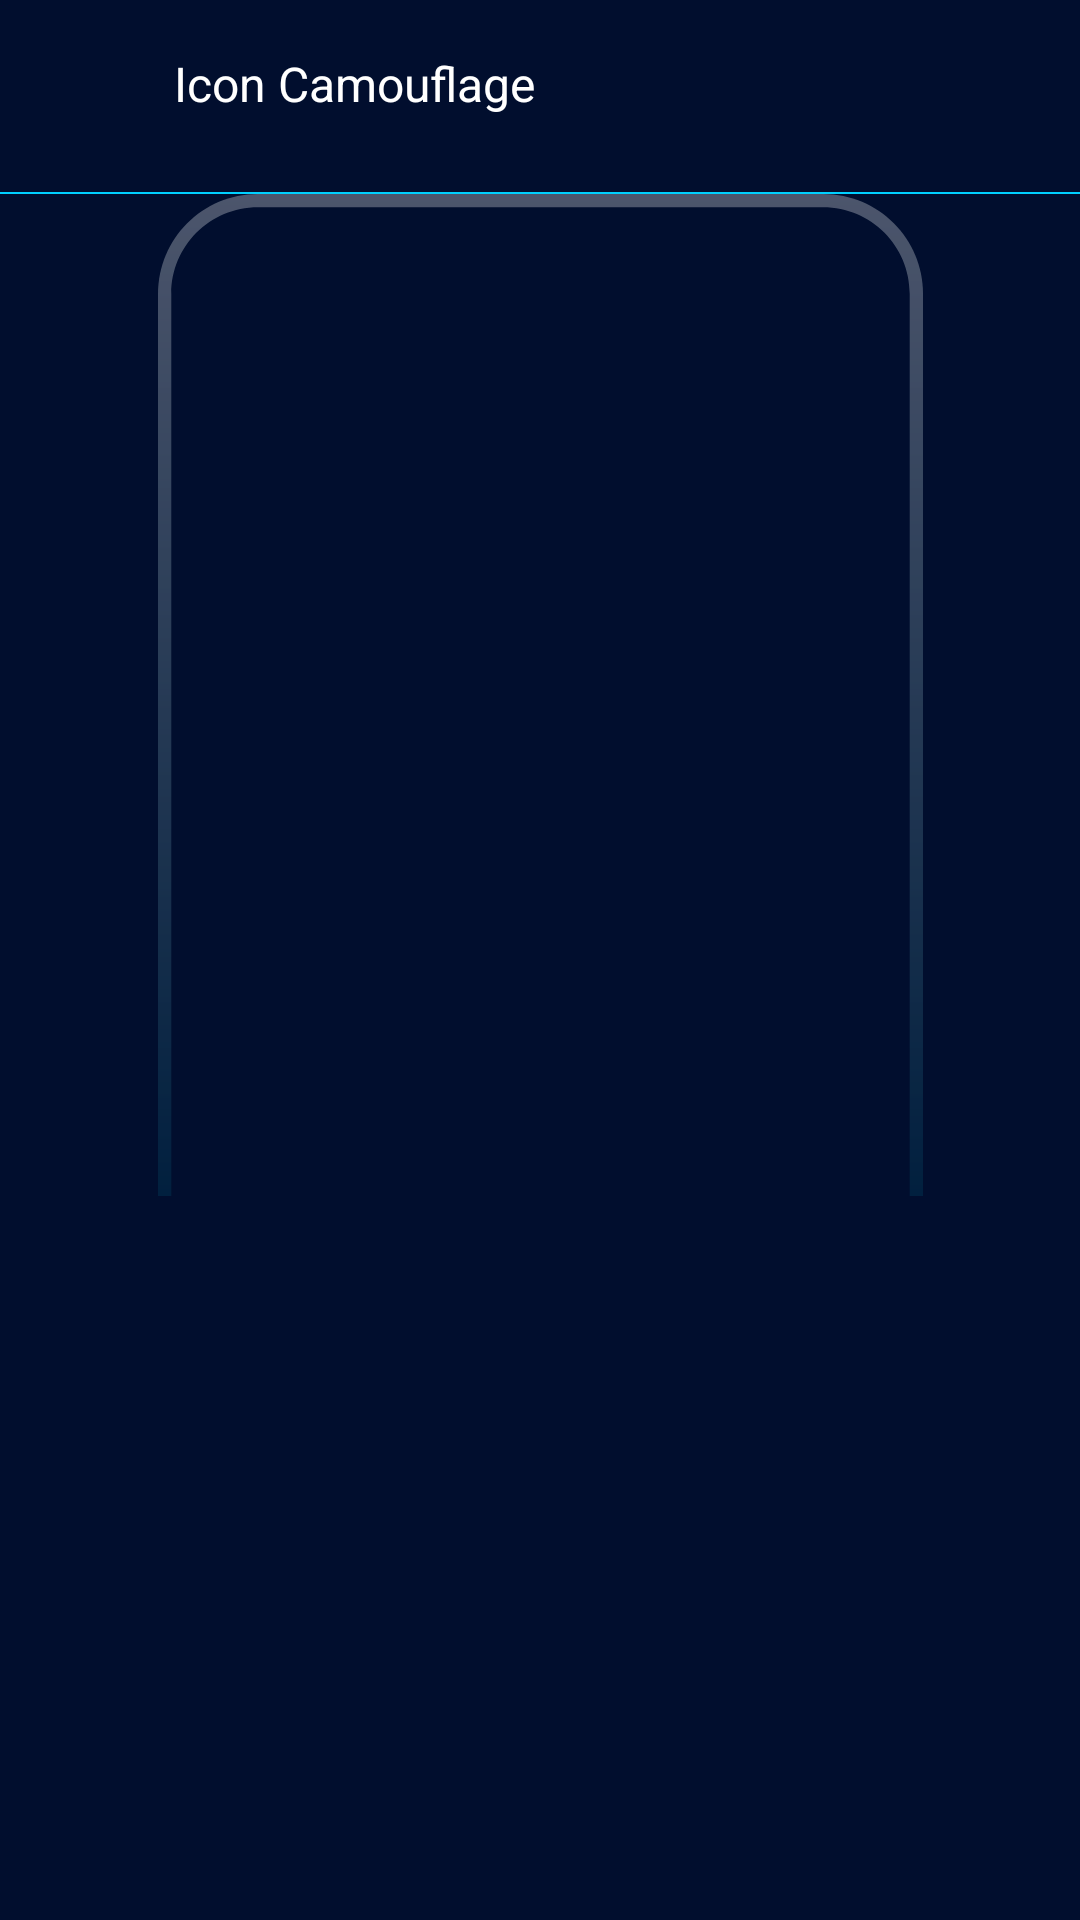

Android layout source for this screen:
<!-- AndroidManifest.xml: application theme Theme.ThirdEye -->
<!-- res/layout/fragment_camouflage.xml -->
<?xml version="1.0" encoding="utf-8"?>
<androidx.constraintlayout.widget.ConstraintLayout xmlns:android="http://schemas.android.com/apk/res/android"
    xmlns:tools="http://schemas.android.com/tools"
    android:layout_width="match_parent"
    android:layout_height="match_parent"
    xmlns:app="http://schemas.android.com/apk/res-auto"
    tools:context=".ui.camouflage.CamouflageFragment">


    <com.google.android.material.appbar.MaterialToolbar
        android:id="@+id/mainToolbar"
        android:layout_width="match_parent"
        android:layout_height="?attr/actionBarSize"
        android:background="@color/appBgColor"
        app:title="@string/Alarm"
        app:layout_constraintTop_toTopOf="parent"
        app:layout_constraintStart_toStartOf="parent"
        app:layout_constraintEnd_toEndOf="parent">


        <RelativeLayout
            android:id="@+id/toolbarContainer"
            android:layout_width="match_parent"
            android:layout_height="match_parent"
            android:gravity="center_vertical"
            >
            <ImageView
                android:id="@+id/backIcon"
                android:layout_width="30dp"
                android:layout_height="30dp"
                android:src="@drawable/ep_back"
                android:clickable="true"
                android:focusable="true"/>
            <TextView
                android:id="@+id/toolbarTitle"
                style="@style/ToobarTitle"
                android:layout_width="wrap_content"
                android:layout_height="wrap_content"
                android:layout_toRightOf="@id/backIcon"
                android:layout_marginStart="12dp"
                android:text="Icon Camouflage"/>


        </RelativeLayout>

    </com.google.android.material.appbar.MaterialToolbar>
    <View
        android:id="@+id/divider"
        android:layout_width="match_parent"
        android:layout_height=".6dp"
        app:layout_constraintTop_toBottomOf="@id/mainToolbar"
        android:background="@color/dividerColor" />

    <ImageView
        app:layout_constraintTop_toBottomOf="@id/divider"
        android:layout_width="wrap_content"
        android:layout_height="wrap_content"
        android:src="@drawable/squre"
        app:layout_constraintStart_toStartOf="parent"
        app:layout_constraintEnd_toEndOf="parent" />


    <androidx.recyclerview.widget.RecyclerView
        android:padding="10dp"
        android:id="@+id/iconRV"
        android:layout_width="match_parent"
        android:layout_height="wrap_content"
        app:layout_constraintBottom_toBottomOf="parent"
        app:layout_constraintEnd_toEndOf="parent"
        app:layout_constraintStart_toStartOf="parent" />


</androidx.constraintlayout.widget.ConstraintLayout>
<!-- resources referenced by this layout -->
<resources>
  <color name="appBgColor">#010E2E</color>
  <color name="dividerColor">#00D0FF</color>
  <!-- drawable squre (drawable) -->
  <vector xmlns:android="http://schemas.android.com/apk/res/android"
      xmlns:aapt="http://schemas.android.com/aapt"
      android:width="255dp"
      android:height="334dp"
      android:viewportWidth="255"
      android:viewportHeight="334">
    <group>
      <clip-path
          android:pathData="M0,33.29C0,14.9 14.89,0 33.26,0H221.74C240.11,0 255,14.9 255,33.29V334H0V33.29Z"/>
      <path
          android:pathData="M-4.43,33.29C-4.43,12.45 12.44,-4.44 33.26,-4.44H221.74C242.56,-4.44 259.43,12.45 259.43,33.29H250.57C250.57,17.36 237.66,4.44 221.74,4.44H33.26C17.34,4.44 4.43,17.36 4.43,33.29H-4.43ZM-4.43,334V33.29C-4.43,12.45 12.44,-4.44 33.26,-4.44V4.44C17.34,4.44 4.43,17.36 4.43,33.29V334H-4.43ZM221.74,-4.44C242.56,-4.44 259.43,12.45 259.43,33.29V334H250.57V33.29C250.57,17.36 237.66,4.44 221.74,4.44V-4.44Z">
        <aapt:attr name="android:fillColor">
          <gradient
              android:startX="127.5"
              android:startY="0"
              android:endX="127.5"
              android:endY="334"
              android:type="linear">
            <item android:offset="0" android:color="#4CFFFFFF"/>
            <item android:offset="1" android:color="#FF01203F"/>
          </gradient>
        </aapt:attr>
      </path>
    </group>
  </vector>
  <string name="Alarm">Alarm</string>
  <style name="ToobarTitle">
          <item name="android:layout_width">wrap_content</item>
          <item name="android:layout_height">wrap_content</item>
          <item name="android:textColor">#FFFFFF</item>
          <item name="android:textSize">16sp</item>
  
  
      </style>
  <style name="Theme.ThirdEye" parent="Theme.Material3.DayNight.NoActionBar">
          <item name="android:windowBackground">@color/appBgColor</item>
          <item name="android:statusBarColor">@color/appBgColor</item>
          <item name="android:windowSplashScreenBackground">@android:color/transparent</item>
          <item name="android:windowSplashScreenAnimatedIcon">@drawable/emptyicon</item>
  
  
  
      </style>
</resources>
